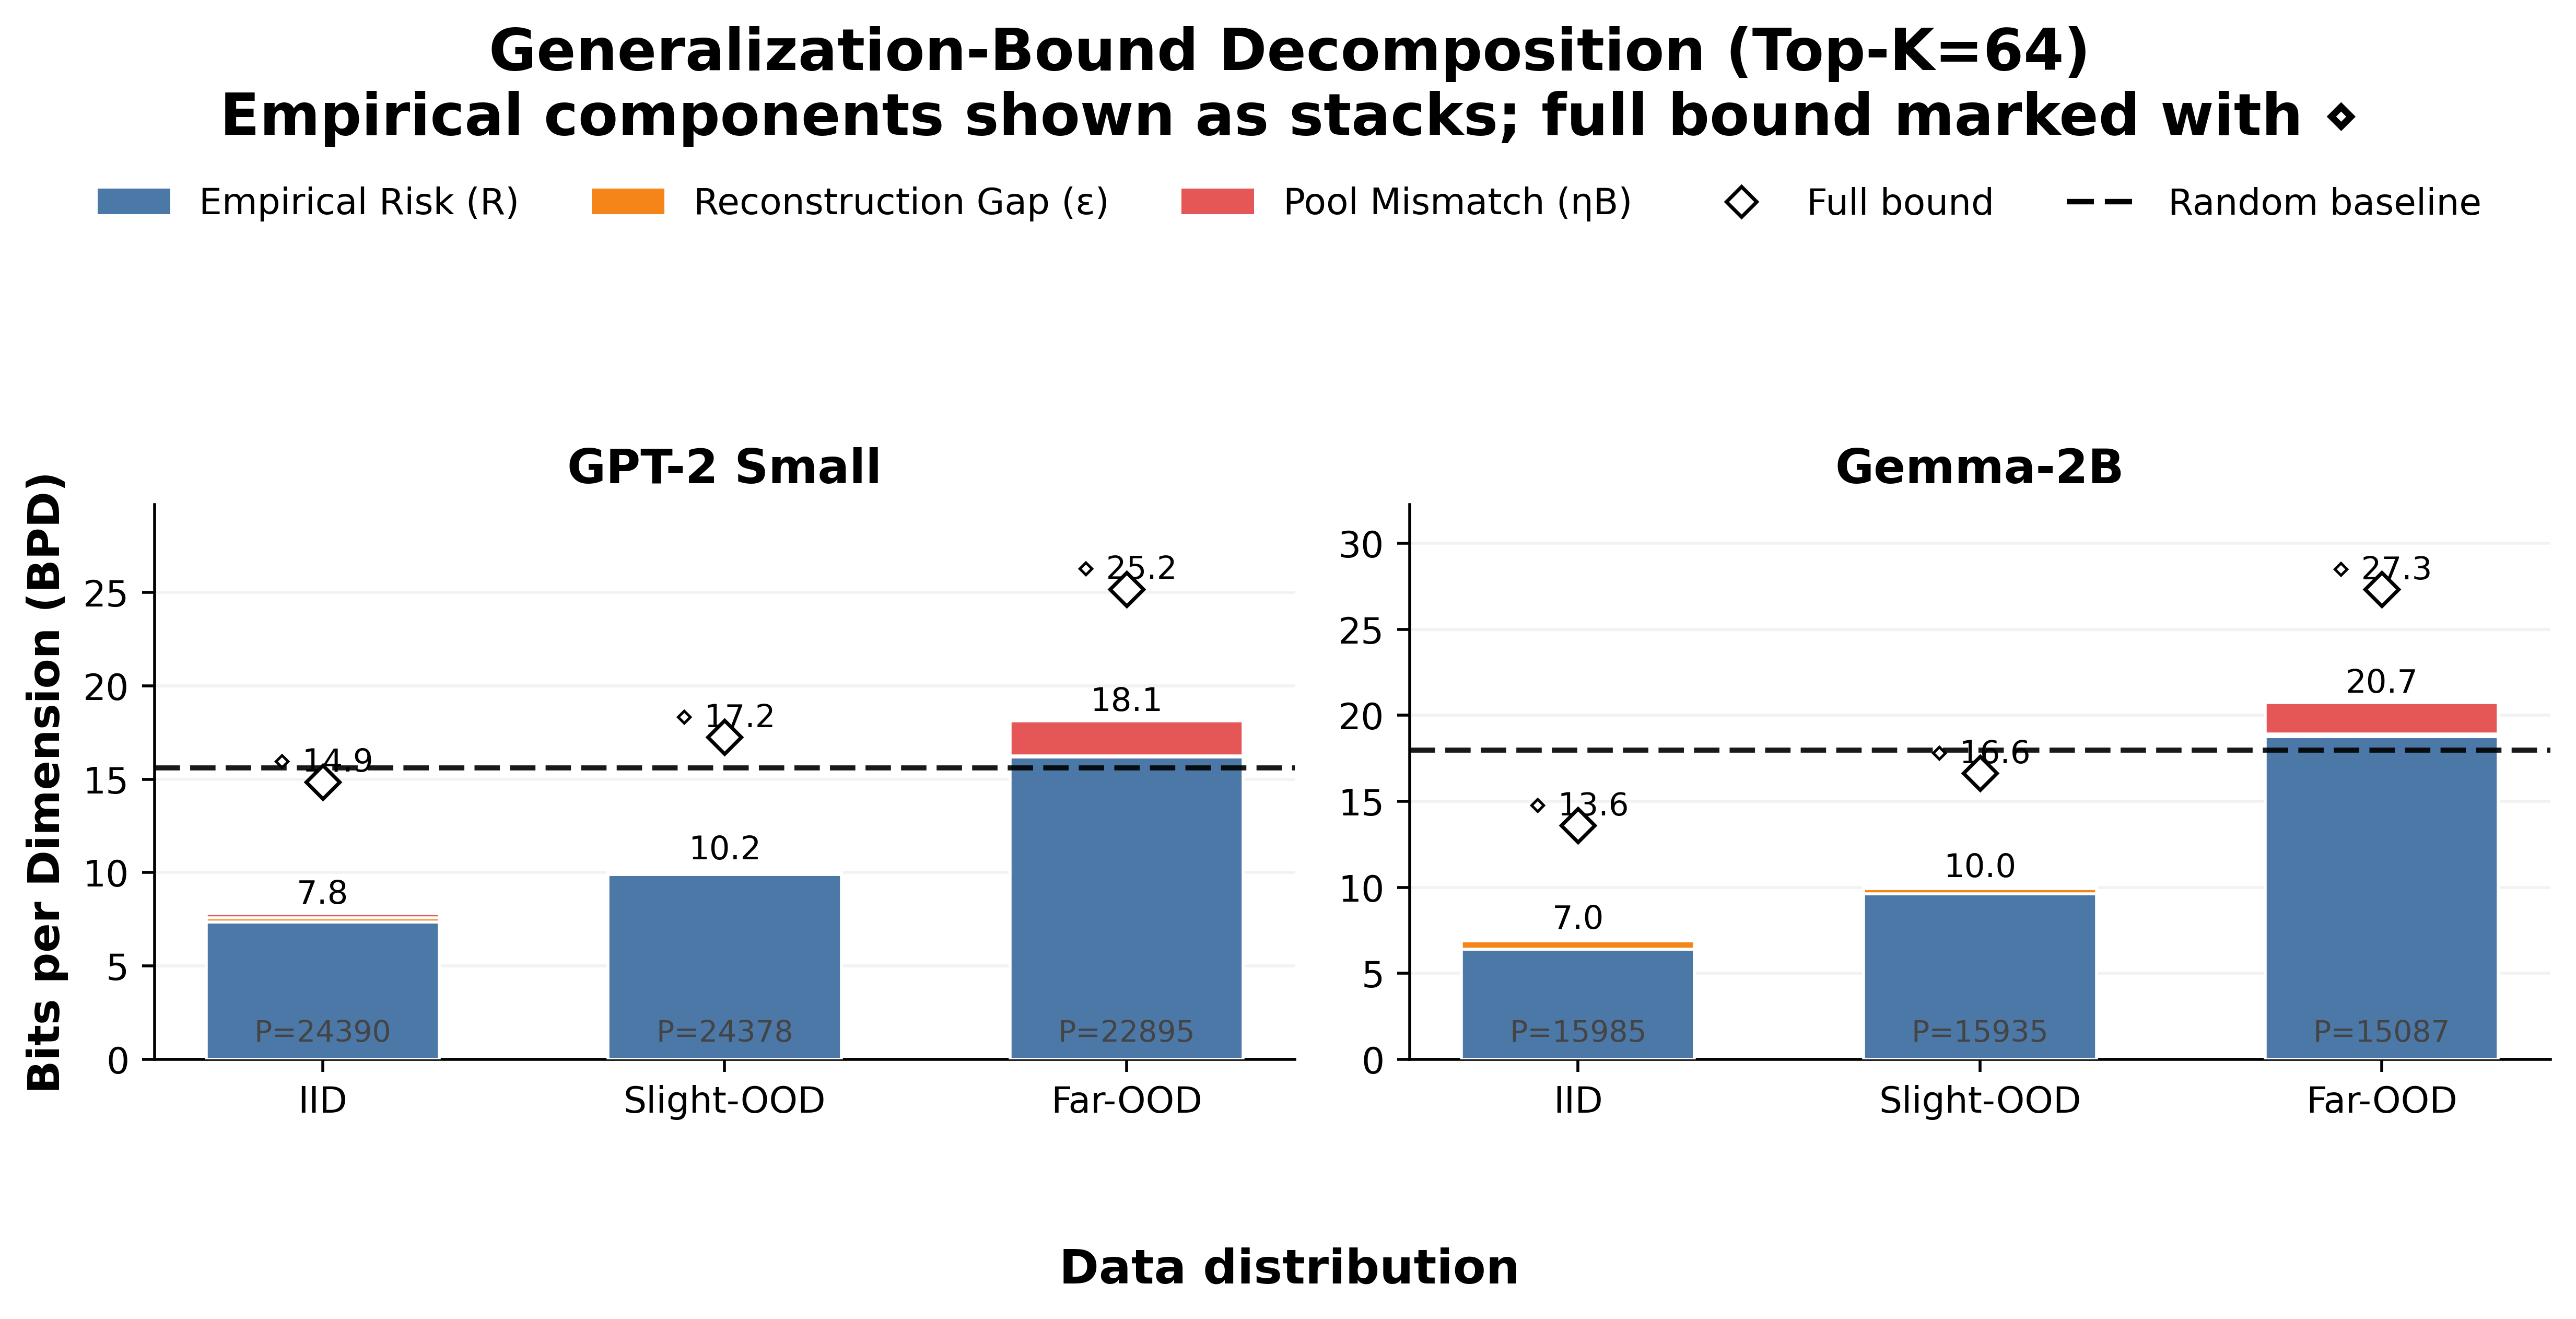

The file beside this chart, header and first rows:
Model, Condition, Condition Short, Empirical Risk (R), Reconstruction Gap (ε), Pool Mismatch (ηB), Complexity + Concentration, Empirical Subtotal, Total Bound, Random Baseline, P, N, B, eta, epsilon, risk
GPT-2 Small, English (IID), IID, 7.348, 0.2161, 0.239, 7.056, 7.803, 14.86, 15.62, 24390, 70000, 16.62, 0.01439, 0.2161, 7.348
GPT-2 Small, Corrupted English (Slight-OOD), Slight-OOD, 9.892, 0.1606, 0.136, 7.056, 10.19, 17.24, 15.62, 24378, 70000, 16.62, 0.008186, 0.1606, 9.892
GPT-2 Small, Random Noise (Far-OOD), Far-OOD, 16.19, 0.05491, 1.875, 7.047, 18.12, 25.17, 15.62, 22895, 70000, 16.62, 0.1128, 0.05491, 16.19
Gemma-2B, English (IID), IID, 6.402, 0.498, 0.1181, 6.594, 7.018, 13.61, 17.97, 15985, 70000, 18.97, 0.006229, 0.498, 6.402
Gemma-2B, Corrupted English (Slight-OOD), Slight-OOD, 9.634, 0.3013, 0.107, 6.594, 10.04, 16.64, 17.97, 15935, 70000, 18.97, 0.005643, 0.3013, 9.634
Gemma-2B, Random Noise (Far-OOD), Far-OOD, 18.77, 0.1409, 1.828, 6.584, 20.74, 27.33, 17.97, 15087, 70000, 18.97, 0.09639, 0.1409, 18.77
